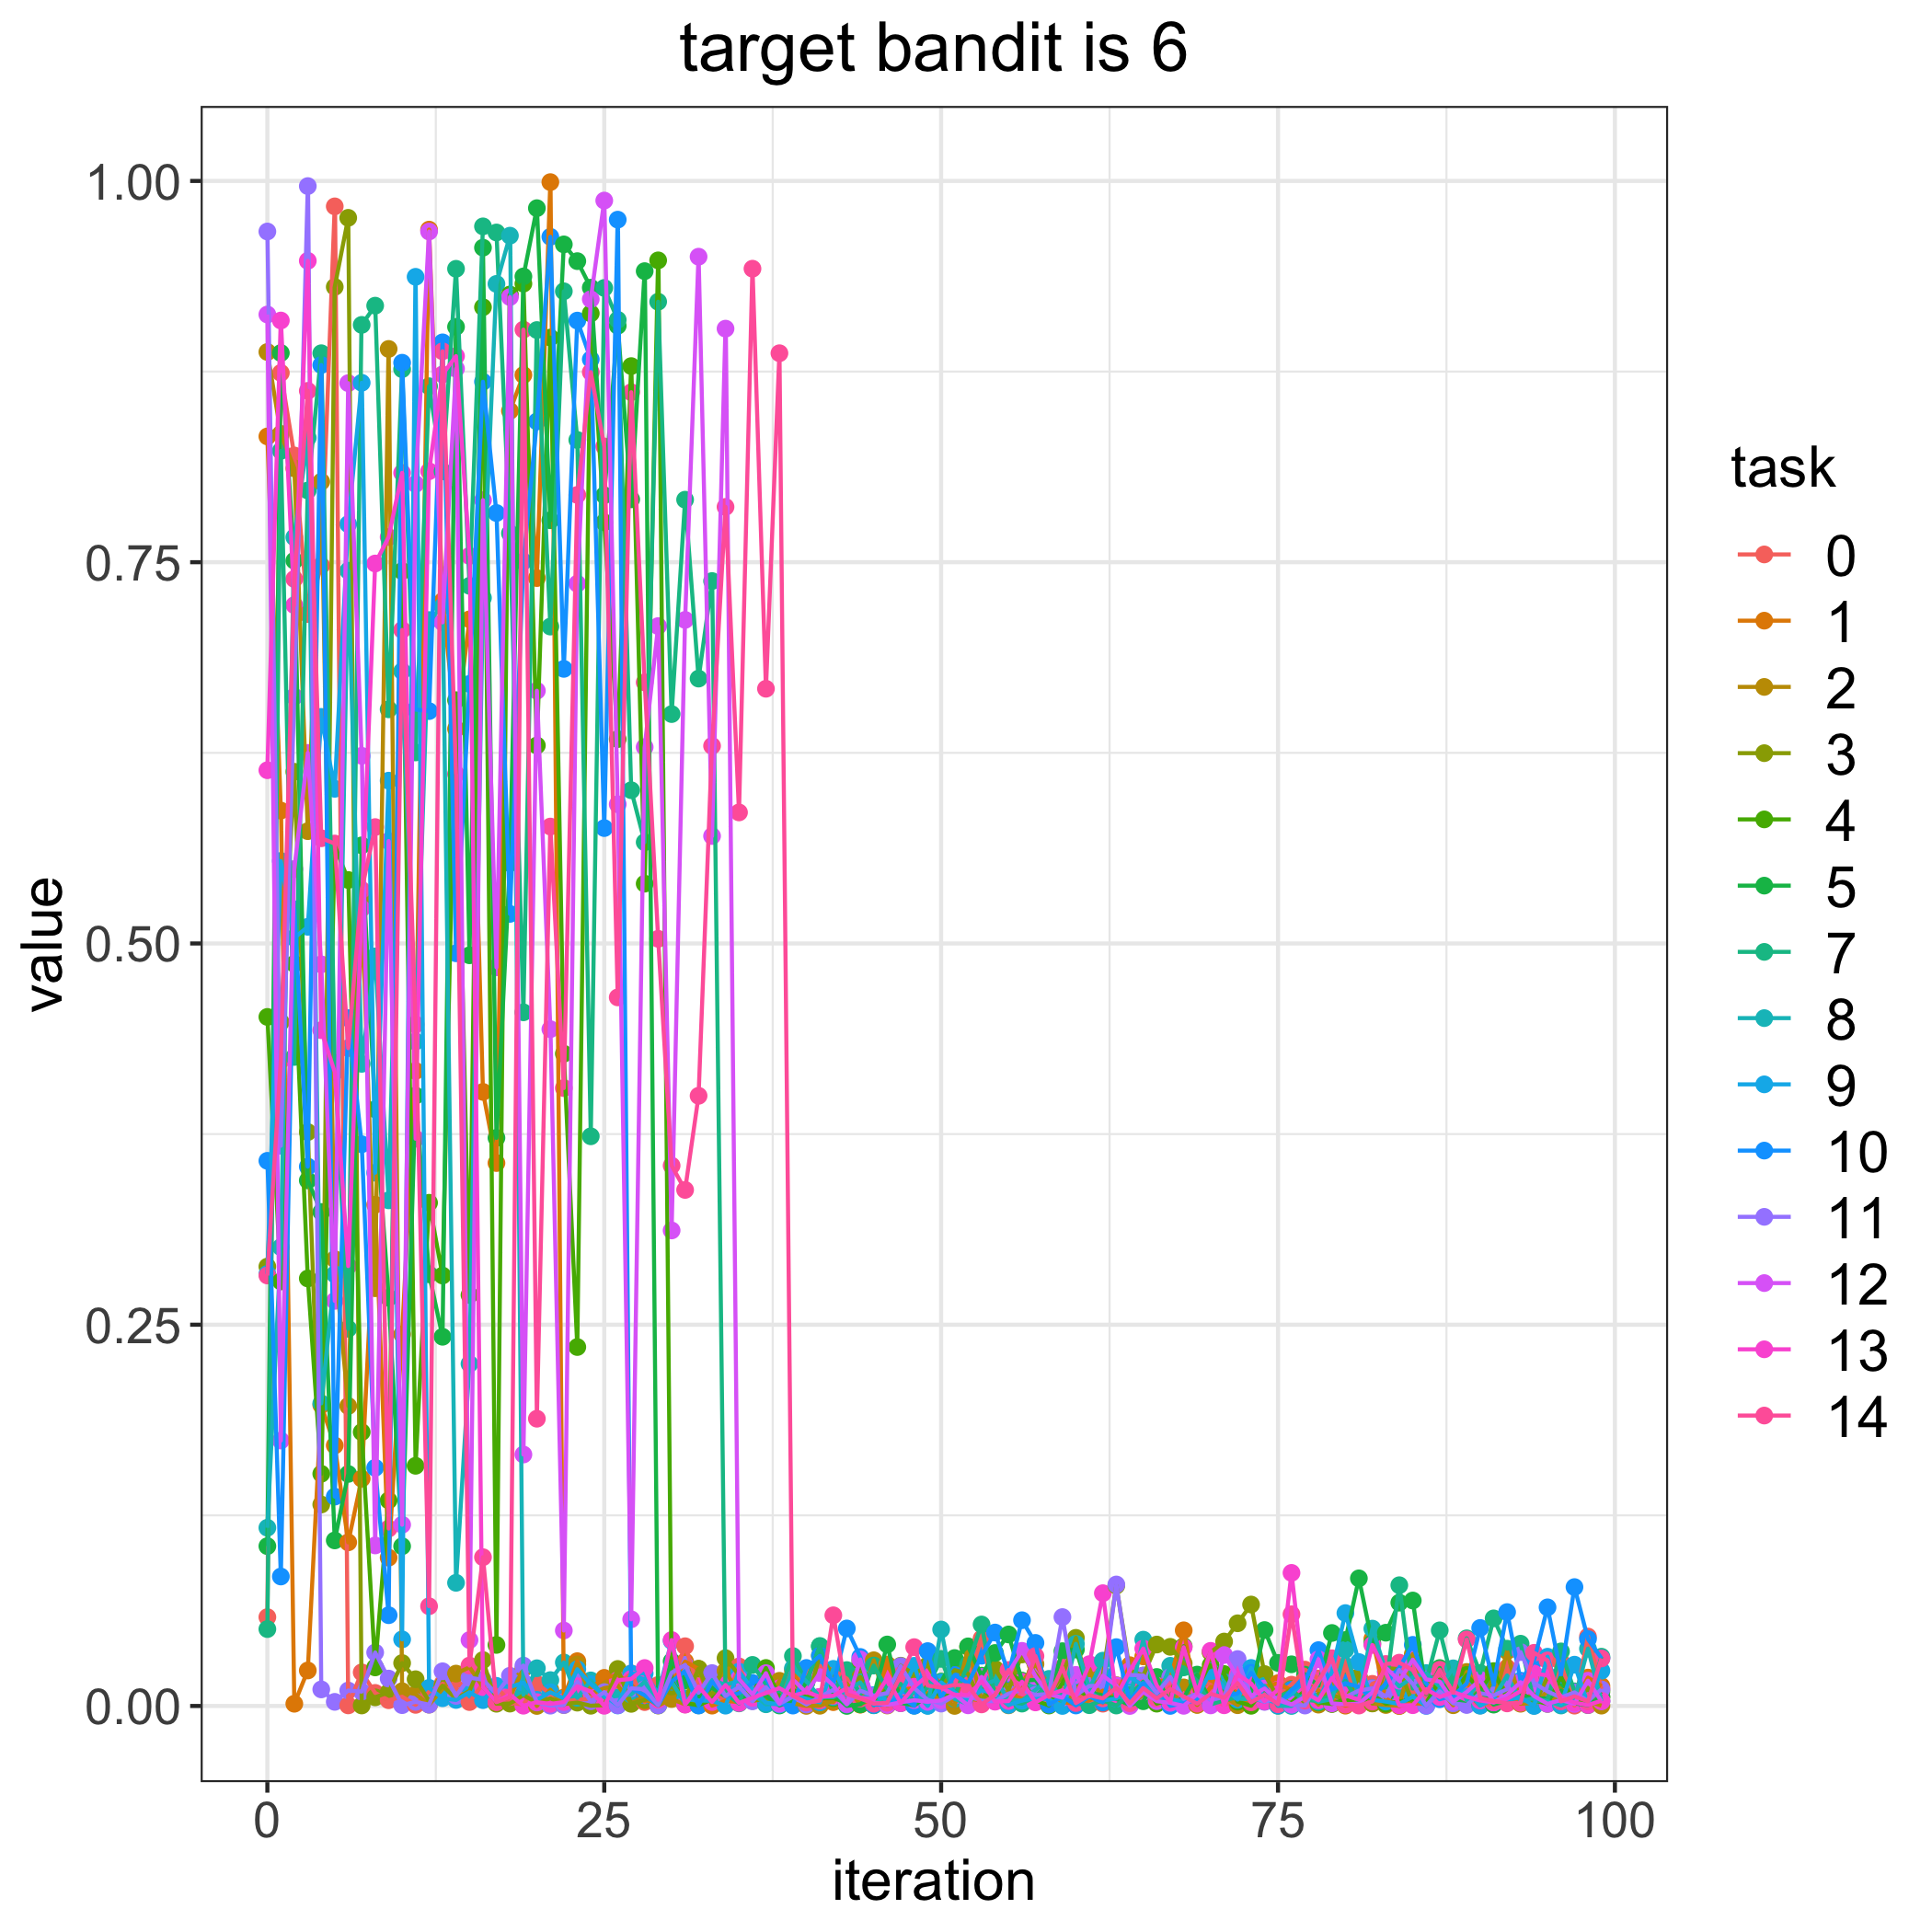

Values plotted in this chart, from the file beside it:
, 0, 1, 2, 3, 4, 5, 7, 8, 9, 10, 11, 12, 13, 14
0, 0.05827, 0.8325, 0.8878, 0.2881, 0.4518, 0.1048, 0.05042, 0.1169, 0.2833, 0.3575, 0.9669, 0.9124, 0.6136, 0.2823
1, 0.8741, 0.5872, 0.8342, 0.4483, 0.2784, 0.8872, 0.823, 0.3009, 0.5541, 0.0849, 0.3674, 0.1741, 0.9085, 0.4233
2, 0.82, 0.001465, 0.8115, 0.6126, 0.4867, 0.751, 0.4256, 0.7663, 0.5037, 0.5224, 0.6619, 0.5488, 0.7219, 0.739
3, 0.716, 0.02328, 0.5736, 0.3763, 0.2803, 0.3446, 0.797, 0.8316, 0.5109, 0.3537, 0.9966, 0.6249, 0.9476, 0.8624
4, 0.7478, 0.1973, 0.8028, 0.1321, 0.1523, 0.3239, 0.887, 0.1984, 0.6486, 0.8793, 0.01086, 0.4863, 0.4431, 0.569
5, 0.9833, 0.1708, 0.293, 0.9305, 0.564, 0.1086, 0.4217, 0.2831, 0.6014, 0.1373, 0.002706, 0.2656, 0.4157, 0.5655
6, 0.0003993, 0.1073, 0.1967, 0.9758, 0.5416, 0.1522, 0.2473, 0.7444, 0.775, 0.451, 0.01014, 0.8674, 0.2885, 0.4314
7, 0.02205, 0.1491, 0.5282, 0.0003389, 0.1796, 0.5643, 0.9056, 0.4211, 0.8677, 0.3683, 0.009427, 0.6231, 0.523, 0.5351
8, 0.008574, 0.3287, 0.2739, 0.005672, 0.02529, 0.3913, 0.9182, 0.4915, 0.3497, 0.1562, 0.03509, 0.1053, 0.7491, 0.5763
9, 0.00377, 0.09727, 0.8898, 0.009008, 0.1348, 0.2677, 0.6535, 0.3316, 0.6067, 0.05953, 0.01797, 0.5671, 0.7665, 0.1163
10, 0.006079, 0.2437, 0.009692, 0.02815, 0.7442, 0.1047, 0.8766, 0.6785, 0.04367, 0.8808, 0.0005514, 0.1189, 0.8086, 0.7056
11, 0.0007404, 0.4164, 0.007745, 0.01755, 0.1575, 0.4002, 0.6253, 0.4357, 0.9371, 0.6534, 0.002692, 0.8013, 0.372, 0.4469
12, 0.009281, 0.9681, 0.0008921, 0.003093, 0.33, 0.2831, 0.8654, 0.7121, 0.01187, 0.6524, 0.0008679, 0.9668, 0.8097, 0.06539
13, 0.01456, 0.7245, 0.01111, 0.01332, 0.2823, 0.2421, 0.8096, 0.7209, 0.005103, 0.8942, 0.02275, 0.7105, 0.8731, 0.8883
14, 0.01162, 0.6407, 0.02123, 0.004649, 0.6595, 0.9043, 0.9424, 0.08076, 0.003942, 0.4936, 0.00661, 0.8769, 0.8852, 0.6111
15, 0.002564, 0.7126, 0.02538, 0.009919, 0.2695, 0.4922, 0.7345, 0.2244, 0.009035, 0.6702, 0.01853, 0.04324, 0.7542, 0.02651
16, 0.01468, 0.4027, 0.01249, 0.03012, 0.9172, 0.9563, 0.9702, 0.7266, 0.003829, 0.8683, 0.01722, 0.7907, 0.01234, 0.09756
17, 0.0127, 0.356, 0.002587, 0.001468, 0.04004, 0.3725, 0.9662, 0.9325, 0.01319, 0.7823, 0.007878, 0.4844, 0.002686, 0.002533
18, 0.00223, 0.8492, 0.005933, 0.001555, 0.9256, 0.5527, 0.7689, 0.9641, 0.01241, 0.5194, 0.01982, 0.9239, 0.007538, 0.005867
19, 0.0008678, 0.8727, 0.02449, 0.00712, 0.9327, 0.9374, 0.4549, 0.007414, 0.01528, 0.7505, 0.02648, 0.1649, 0.0001844, 0.9025
20, 0.0144, 0.7396, 1.869557327606918e-05, 0.002135, 0.6298, 0.9822, 0.9022, 0.02474, 0.004032, 0.8423, 0.002285, 0.6657, 0.002524, 0.1884
21, 0.00818, 0.9992, 0.01067, 0.005017, 0.8973, 0.7775, 0.7078, 0.01697, 0.008974, 0.9634, 0.0002164, 0.4438, 0.001347, 0.5767
22, 0.00307, 0.005535, 0.0006306, 0.00124, 0.4277, 0.9584, 0.9277, 0.02855, 0.004965, 0.6801, 0.0006346, 0.04949, 0.002595, 0.4052
23, 0.004, 0.02939, 0.02722, 0.002188, 0.2354, 0.9474, 0.8302, 0.005336, 0.0241, 0.9084, 0.01596, 0.7359, 0.01295, 0.7941
24, 0.00475, 0.01193, 0.008014, 0.0001502, 0.9131, 0.93, 0.3736, 0.01677, 0.0143, 0.883, 0.003125, 0.9224, 0.009458, 0.8746
25, 0.01046, 0.01844, 0.01174, 0.000583, 0.7761, 0.7939, 0.9299, 0.005707, 0.006988, 0.5757, 0.009058, 0.9871, 0.0001339, 0.8259
26, 0.01399, 0.02035, 0.01345, 0.02428, 0.634, 0.9051, 0.9089, 0.006581, 0.0003642, 0.9746, 0.0004779, 0.5913, 0.01691, 0.4646
27, 0.02131, 0.01431, 0.001889, 0.001394, 0.8786, 0.7912, 0.6005, 0.0075, 0.02127, 0.01156, 0.01159, 0.05683, 0.01772, 0.8615
28, 0.002553, 0.003413, 0.006411, 0.003987, 0.5392, 0.9409, 0.5664, 0.016, 0.02136, 0.007044, 0.01098, 0.6288, 0.02489, 0.6712
29, 0.01379, 0.003072, 0.000288, 0.006138, 0.9479, 0.003007, 0.9208, 0.002134, 0.00804, 0.0004589, 0.0005183, 0.7081, 0.004095, 0.5031
30, 0.01527, 0.01445, 0.004568, 0.01277, 0.01689, 0.02927, 0.6504, 0.01598, 0.04273, 0.01607, 0.02186, 0.3118, 0.04325, 0.3543
31, 0.03918, 0.02915, 0.001047, 0.005018, 0.001848, 0.01677, 0.791, 0.00139, 0.004545, 0.02287, 0.02697, 0.7122, 0.000878, 0.3384
32, 0.01221, 0.02429, 0.004896, 0.02444, 0.0004402, 0.006155, 0.6737, 0.009335, 0.003612, 0.0003212, 0.008721, 0.9503, 0.01274, 0.4001
33, 0.01111, 0.0002425, 0.01403, 0.005474, 0.00433, 0.01187, 0.7377, 0.01707, 0.003378, 0.01588, 0.02157, 0.5705, 0.002585, 0.6296
34, 0.002347, 0.003403, 0.023, 0.03136, 0.01245, 0.006296, 0.008296, 0.01383, 0.0002182, 0.006495, 0.006481, 0.9032, 0.01372, 0.7863
35, 0.02594, 0.002522, 0.007233, 0.02029, 0.004897, 0.005281, 0.001704, 0.01657, 0.02251, 0.008328, 0.0126, 0.01776, 0.001976, 0.5859
36, 0.006023, 0.009056, 0.0087, 0.003342, 0.007885, 0.006911, 0.02693, 0.008078, 0.01116, 0.01513, 0.003068, 0.007438, 0.005339, 0.9425
37, 0.01019, 0.006246, 0.001447, 0.004762, 0.02493, 0.006653, 0.01438, 0.001127, 0.002304, 0.01832, 0.01237, 0.02152, 0.008503, 0.667
38, 0.004503, 0.006482, 0.01651, 0.002582, 0.006045, 0.0003275, 0.009525, 0.001475, 0.0009528, 0.001638, 0.001348, 0.001634, 0.01168, 0.887
39, 0.01454, 0.02351, 0.001695, 0.01836, 0.01073, 0.003581, 0.03273, 0.02471, 0.007236, 0.000268, 0.006108, 0.01735, 0.006627, 0.006768
40, 0.02205, 0.004911, 7.344566240636221e-05, 0.001745, 0.005794, 0.01539, 0.0158, 0.01617, 0.004773, 0.02493, 0.0009626, 0.008789, 0.009247, 0.002282
41, 0.02631, 0.003015, 0.0001511, 0.03314, 0.004958, 0.03906, 0.03935, 0.005873, 0.002364, 0.03292, 0.0059, 0.02157, 0.005952, 0.00352
42, 0.02361, 0.002519, 0.003535, 0.02036, 0.005193, 0.007585, 0.009753, 0.005812, 0.02432, 0.01418, 0.01056, 0.01343, 0.006697, 0.05947
43, 0.01794, 0.01228, 0.01495, 0.009114, 0.002164, 4.9291126683504866e-05, 0.02353, 0.01041, 0.006729, 0.05083, 0.001022, 0.001359, 0.01168, 0.007788
44, 0.01414, 0.0008861, 0.001014, 0.01907, 0.02953, 0.001115, 0.007664, 0.01548, 0.005213, 0.03216, 0.01008, 0.0305, 0.005329, 0.004884
45, 0.0006231, 0.005437, 0.02998, 0.001466, 0.0005778, 0.006809, 0.0265, 0.0004442, 0.007107, 0.0008616, 0.006554, 0.002296, 0.004476, 0.001479
46, 0.007534, 0.02718, 0.0003312, 0.005902, 0.0115, 0.04033, 0.01059, 0.00819, 0.003794, 0.001156, 0.008523, 0.0006306, 0.01819, 0.002121
47, 0.002089, 0.01051, 0.004834, 0.02642, 0.005732, 0.002052, 0.01446, 0.001862, 0.008013, 0.006001, 0.02613, 0.00241, 0.001833, 0.02004
48, 0.0102, 0.01181, 0.008643, 0.02088, 0.001465, 0.000261, 0.003102, 0.009476, 0.02634, 0.0001345, 0.01173, 0.003773, 0.01264, 0.03859
49, 0.0123, 0.008254, 0.008062, 0.02674, 0.01351, 0.006692, 0.0124, 0.0001735, 0.0001441, 0.03598, 0.004056, 0.002689, 0.01992, 0.0134
50, 0.007582, 0.004189, 0.005455, 0.01259, 0.00633, 0.016, 0.03088, 0.05015, 0.01545, 0.005431, 0.001581, 0.003673, 0.0122, 0.01198
51, 0.0131, 0.003659, 4.5189439502845146e-05, 0.02352, 0.007224, 0.03144, 0.007016, 0.004662, 0.008889, 0.02033, 0.006787, 0.007574, 0.007294, 0.01384
52, 0.01658, 0.004889, 0.03875, 0.02112, 0.005585, 0.03909, 0.0272, 0.001264, 0.003743, 0.01478, 0.006415, 0.0004313, 0.007181, 0.01341
53, 0.04421, 0.00352, 0.004227, 0.00177, 0.01139, 0.01987, 0.05345, 0.01336, 0.0103, 0.03295, 0.003451, 0.01906, 0.0161, 0.001039
54, 0.006215, 0.01071, 0.008045, 0.02432, 0.004101, 0.03476, 0.006145, 0.01679, 0.008138, 0.04816, 0.003078, 0.006929, 0.002817, 0.007335
55, 0.007719, 0.008394, 0.0004343, 0.01045, 0.02135, 0.04691, 0.002756, 0.004594, 0.0006436, 0.02115, 0.008115, 0.02188, 0.003233, 0.0236
56, 0.01501, 0.004644, 0.01554, 0.0338, 0.01645, 0.01652, 0.001568, 0.003364, 0.003547, 0.05623, 0.01044, 0.03615, 0.01589, 0.007995
57, 0.02143, 0.006574, 0.02748, 0.02104, 0.003655, 0.01715, 0.006298, 0.01058, 0.005104, 0.04136, 0.007208, 0.01955, 0.002343, 0.03272
58, 0.01091, 0.01269, 0.0134, 0.007037, 0.0003059, 0.005751, 0.0147, 0.01777, 0.004161, 0.0008625, 0.007986, 0.007616, 0.007329, 0.005931
59, 0.01131, 0.002568, 0.001354, 0.02017, 0.01519, 0.03594, 0.006389, 0.00238, 3.0322661678348454e-05, 0.006376, 0.0583, 0.005443, 0.01029, 0.02512
... 40 more rows
